Dataset: data (GitHub, htthao12/benhcay). Classes: anthracnose, aphids, healthy, powdery mildew, rust, scorch sunburn, yellowing wilt.

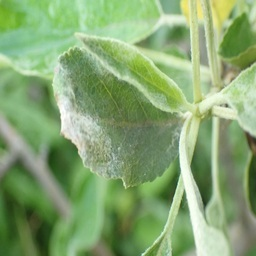
Label: powdery mildew

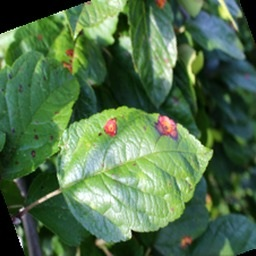
Label: rust

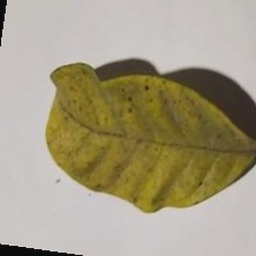
Label: yellowing wilt

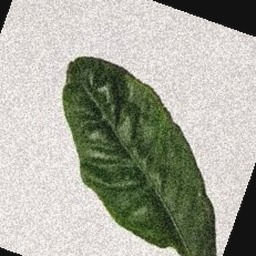
Label: scorch sunburn

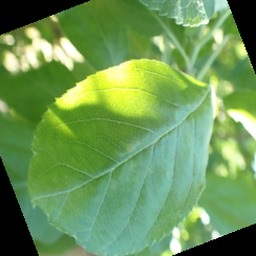
Label: healthy

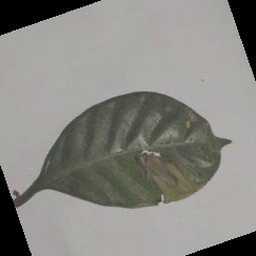
Label: aphids
